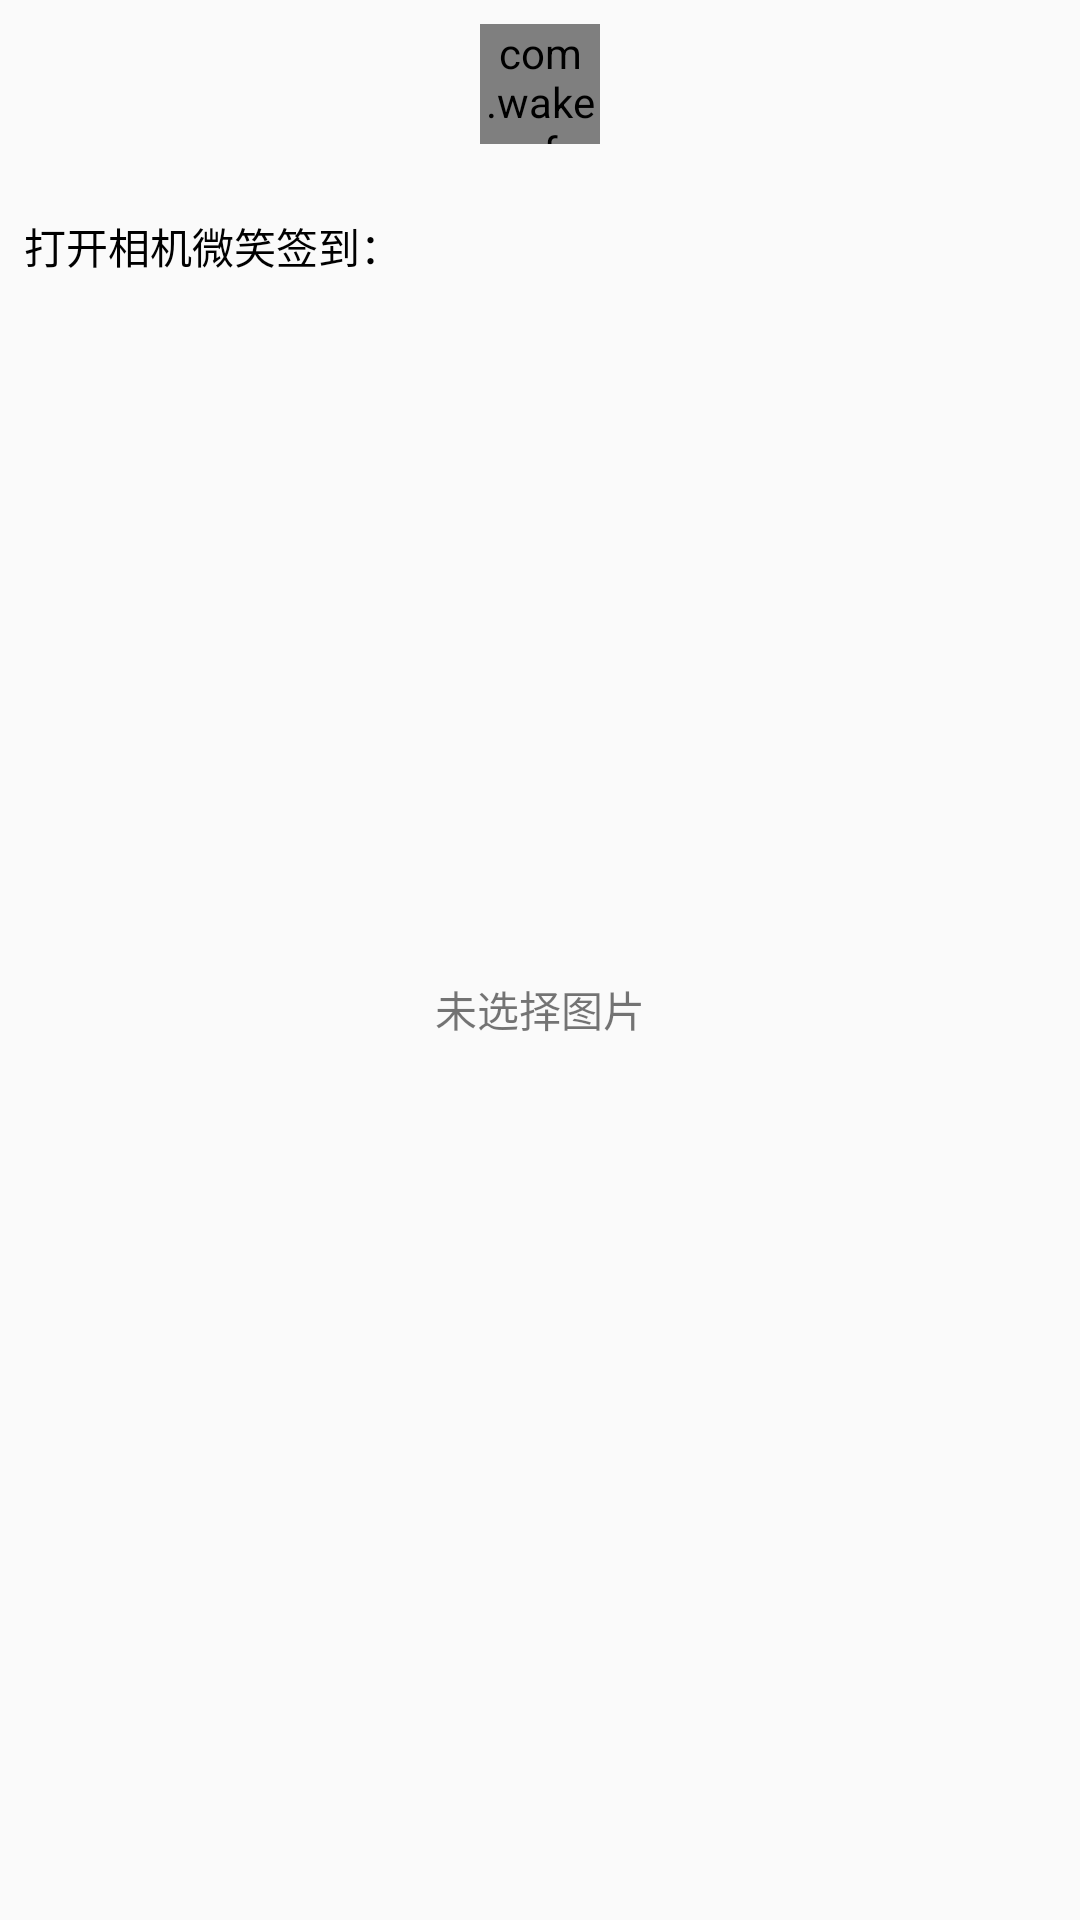

Write the Android layout XML for this screen, with the resource values it uses.
<!-- AndroidManifest.xml: application theme AppTheme -->
<!-- res/layout/dialog_camera_sign.xml -->
<?xml version="1.0" encoding="utf-8"?>
<LinearLayout xmlns:android="http://schemas.android.com/apk/res/android"
    android:id="@+id/layout_editText"
    android:layout_width="match_parent"
    android:layout_height="match_parent"
    android:orientation="vertical"
    android:padding="8dp"
    >
    <com.wakeup.forever.wakeup.widget.CircleImageView
        android:layout_width="40dp"
        android:layout_height="40dp"
        android:src="@drawable/head"
        android:layout_gravity="center_horizontal"
        />
    <Button
        android:layout_marginTop="10dp"
        android:id="@+id/btn_start"
        android:layout_alignParentRight="true"
        android:background="@null"
        android:layout_width="wrap_content"
        android:layout_height="wrap_content"
        android:text="打开相机微笑签到："
        android:textColor="@color/black"
        />

    <ImageView
        android:id="@+id/iv_photo"
        android:layout_width="match_parent"
        android:layout_height="200dp"
        android:layout_margin="10dp"
        android:layout_gravity="center_horizontal"
        android:scaleType="fitXY"
        />
    <TextView
        android:id="@+id/tv_cameraImage"
        android:layout_width="wrap_content"
        android:layout_height="wrap_content"
        android:layout_gravity="center_horizontal"
        android:text="未选择图片"
        />
</LinearLayout>
<!-- resources referenced by this layout -->
<resources>
  <color name="black">#000000</color>
  <!-- drawable head: jpg bitmap (drawable, 18015 bytes) -->
  <style name="AppTheme" parent="Theme.AppCompat.Light.DarkActionBar">
          
          <item name="colorPrimary">@color/colorPrimary</item>
          <item name="colorPrimaryDark">@color/colorPrimaryDark</item>
          <item name="colorAccent">@color/colorAccent</item>
      </style>
  <color name="colorPrimary">#3F51B5</color>
  <color name="colorPrimaryDark">#303F9F</color>
  <color name="colorAccent">#FF4081</color>
</resources>
